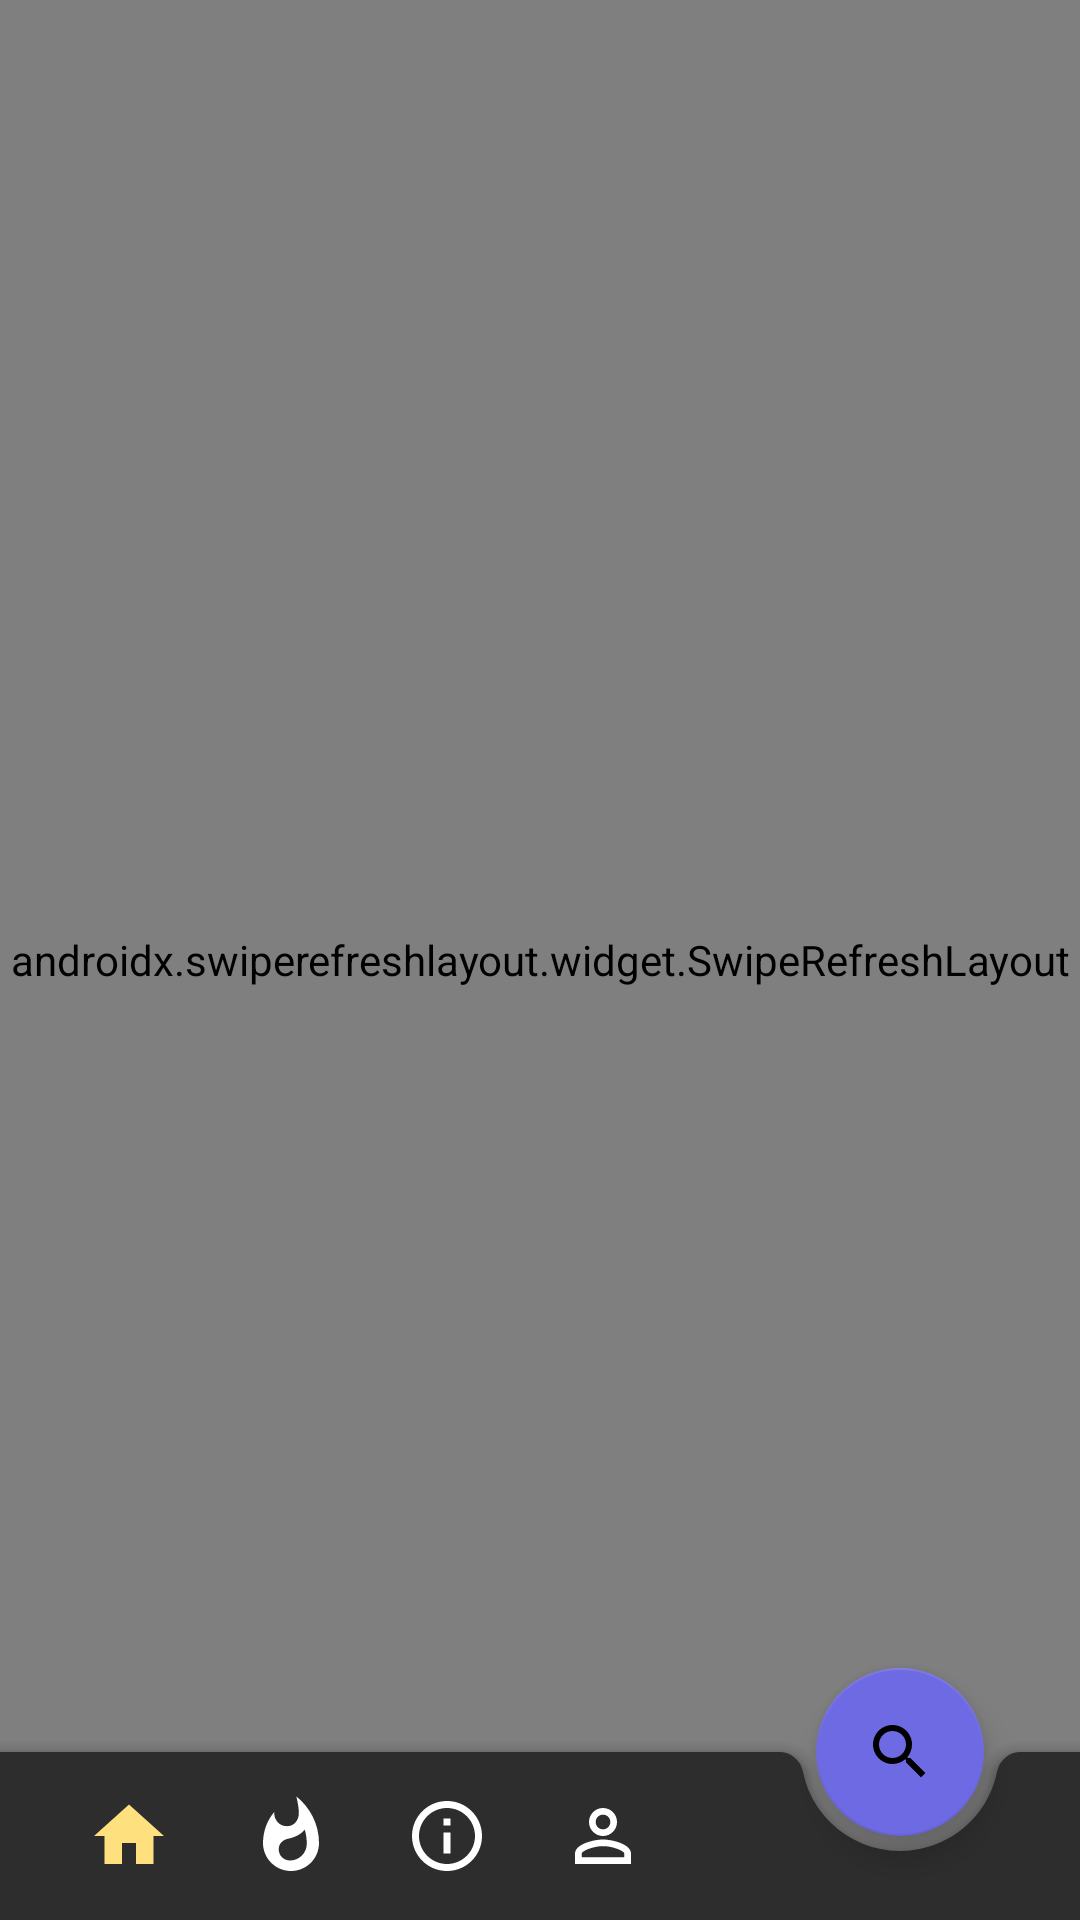

Reconstruct the res/layout file that produces this screen, plus the resources it refers to.
<!-- AndroidManifest.xml: application theme DarkAppTheme -->
<!-- res/layout/home.xml -->
<?xml version="1.0" encoding="utf-8"?>
<androidx.coordinatorlayout.widget.CoordinatorLayout xmlns:android="http://schemas.android.com/apk/res/android"
    xmlns:app="http://schemas.android.com/apk/res-auto"
    xmlns:tools="http://schemas.android.com/tools"
    android:layout_width="match_parent"
    android:layout_height="match_parent"
    android:background="?attr/backgroundColor"
    tools:context="com.alphadvlpr.infiniteminds.navigation.Home">

    <androidx.swiperefreshlayout.widget.SwipeRefreshLayout
        android:id="@+id/refreshMain"
        android:layout_width="match_parent"
        android:layout_height="match_parent">

        <androidx.recyclerview.widget.RecyclerView
            android:id="@+id/mainList"
            android:layout_width="match_parent"
            android:layout_height="wrap_content" />
    </androidx.swiperefreshlayout.widget.SwipeRefreshLayout>

    <com.google.android.material.bottomappbar.BottomAppBar
        android:id="@+id/homeBottomAppBar"
        android:layout_width="match_parent"
        android:layout_height="wrap_content"
        android:layout_gravity="bottom"
        android:paddingStart="15dp"
        app:fabAlignmentMode="end"
        app:hideOnScroll="true"
        app:menu="@menu/app_menu_search"
        app:navigationIcon="@drawable/ic_home_highlight" />

    <com.google.android.material.floatingactionbutton.FloatingActionButton
        android:id="@+id/homeSearchFAB"
        android:layout_width="wrap_content"
        android:layout_height="wrap_content"
        android:src="@drawable/ic_search"
        app:backgroundTint="@color/blueLight"
        app:layout_anchor="@id/homeBottomAppBar"
        app:maxImageSize="24dp" />
</androidx.coordinatorlayout.widget.CoordinatorLayout>
<!-- resources referenced by this layout -->
<resources>
  <color name="blueLight">#6E6AE3</color>
  <!-- drawable ic_home_highlight (drawable-v24) -->
  <vector xmlns:android="http://schemas.android.com/apk/res/android"
      android:width="28dp"
      android:height="28dp"
      android:tint="@color/colorAccentLight"
      android:viewportWidth="24"
      android:viewportHeight="24">
      <path
          android:fillColor="#FF000000"
          android:pathData="M10,20v-6h4v6h5v-8h3L12,3 2,12h3v8z" />
  </vector>
  <!-- drawable ic_search (drawable-v24) -->
  <vector
      android:height="28dp"
      android:tint="#FFFFFF"
      android:viewportHeight="24.0"
      android:viewportWidth="24.0"
      android:width="28dp"
      xmlns:android="http://schemas.android.com/apk/res/android">
      <path
          android:fillColor="#FF000000"
          android:pathData="M15.5,14h-0.79l-0.28,-0.27C15.41,12.59 16,11.11 16,9.5 16,5.91 13.09,3 9.5,3S3,5.91 3,9.5 5.91,16 9.5,16c1.61,0 3.09,-0.59 4.23,-1.57l0.27,0.28v0.79l5,4.99L20.49,19l-4.99,-5zM9.5,14C7.01,14 5,11.99 5,9.5S7.01,5 9.5,5 14,7.01 14,9.5 11.99,14 9.5,14z"/>
  </vector>
  <style name="DarkAppTheme" parent="Theme.MaterialComponents.NoActionBar">
          <item name="colorAccent">@color/colorAccent</item>
          <item name="backgroundColor">@color/backgroundColor</item>
      </style>
  <color name="colorAccentLight">#FFE07F</color>
  <color name="colorAccent">#FFC40B</color>
  <color name="backgroundColor">#424242</color>
</resources>
